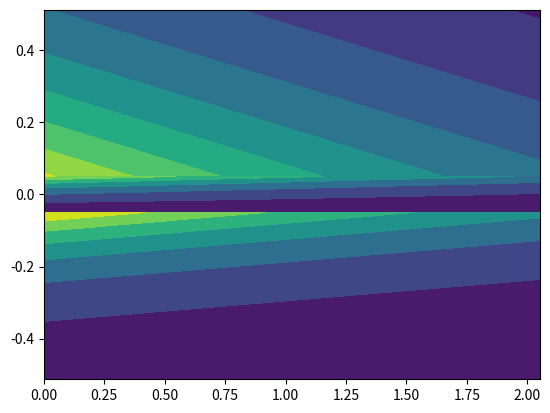

Reproduce this figure in Python.
import matplotlib.pyplot as plt
import numpy as np
import cmath
from scipy.constants import c, epsilon_0

#which field you want to plot
switch = 0
#0 Hy
#1 Ex
#2 Ez

#data
wavelength = 1026E-9
ne = 1E16 #np.arange(1E25, 1E28, 10) #(m^-3) quantity of electrons in conduction band
nu = (1.1E-15)**-1 #collision time between conduction band electrons
meff = 0.18

epsTibare   = -6.206969+25.2j #800 nm
epsTiO2bare = 7.7841+0.j   #800 nm
epsCr       = -0.672122310000001+24.8657476j #-0.67+24.87j    #1026 nm
epsBK7      = 2.10277365777   #1026 nm
epsCr2O3    = 4.9713+0.1784j  #1 um [JDT Kruschwitz et al, Appl. Opt. 1997]
epsSi       = 12.8159503769+0.0114635303918j #1026 nm, Palik

eps1 = epsCr        #thin film
eps2 = 1+0.j        #environment
eps3 = epsBK7 # epsBK7       #substrate

#for ne in neList:
#eps1 = Drude(wavelength, ne, epsTiO2bare, nu, meff) #thin film

k0 = 2*np.pi/wavelength
t = 100E-9 #thickness of the layer in meters

omegaeps0 = k0*c*epsilon_0

#field amplitude
A = 1

#beta
SPPperiod = 708E-9
SPPlength = 1.37E-6
beta = 2*np.pi/SPPperiod + .5/SPPlength*1j

#branch
sgn1 = 1
sgn2 = 1
sgn3 = 1

k1 = sgn1*cmath.sqrt(beta*beta - k0*k0*eps1)
k2 = sgn2*cmath.sqrt(beta*beta - k0*k0*eps2)
k3 = sgn3*cmath.sqrt(beta*beta - k0*k0*eps3)

#plotting
xrange = 2*wavelength
zrange = wavelength/2
steps = 200

x = np.linspace(0, xrange, steps)

#constants precache
C = A*np.exp((-k1-k3)*t/2)*(k1*eps3-k3*eps1)/(2*k1*eps3) #might produce error (dividing by 0)
D = A*np.exp((k1-k3)*t/2)*(k1*eps3+k3*eps1)/(2*k1*eps3)
B = C*np.exp((k2-k1)*t/2) + D*np.exp((k2+k1)*t/2)

#regions
#III
z = np.linspace(t/2, zrange, steps)
xx, zz = np.meshgrid(x, z, sparse=True)
Hy = A*np.exp(1j*beta*xx-k3*zz)
Ex = Hy*1j*k3/(omegaeps0*eps3)
Ez = -Hy*beta/(omegaeps0*eps3)

if switch == 0:
    field = Hy
elif switch == 1:
    field = Ex
elif switch == 2:
    field = Ez
plt.contourf(x*1E6, z*1E6, abs(field))

#II
z = np.linspace(-t/2, t/2, steps)
xx, zz = np.meshgrid(x, z, sparse=True)
Hy = C*np.exp(1j*beta*xx+k1*zz) + D*np.exp(1j*beta*xx-k1*zz)
Ex = C*np.exp(1j*beta*xx+k1*zz)*(-1j*k1)/(omegaeps0*eps1) + D*np.exp(1j*beta*xx-k1*zz)*(1j*k1)/(omegaeps0*eps1)
Ez = Hy*beta/(omegaeps0*eps1)

if switch == 0:
    field = Hy
elif switch == 1:
    field = Ex
elif switch == 2:
    field = Ez
plt.contourf(x*1E6, z*1E6, abs(field))

#I
z = np.linspace(-zrange, -t/2, steps)
xx, zz = np.meshgrid(x, z, sparse=True)
Hy = B*np.exp(1j*beta*xx+k2*zz)
Ex = -Hy*1j*k2/(omegaeps0*eps2)
Ez = -Hy*beta/(omegaeps0*eps2)

if switch == 0:
    field = Hy
elif switch == 1:
    field = Ex
elif switch == 2:
    field = Ez
plt.contourf(x*1E6, z*1E6, abs(field))

plt.show()
